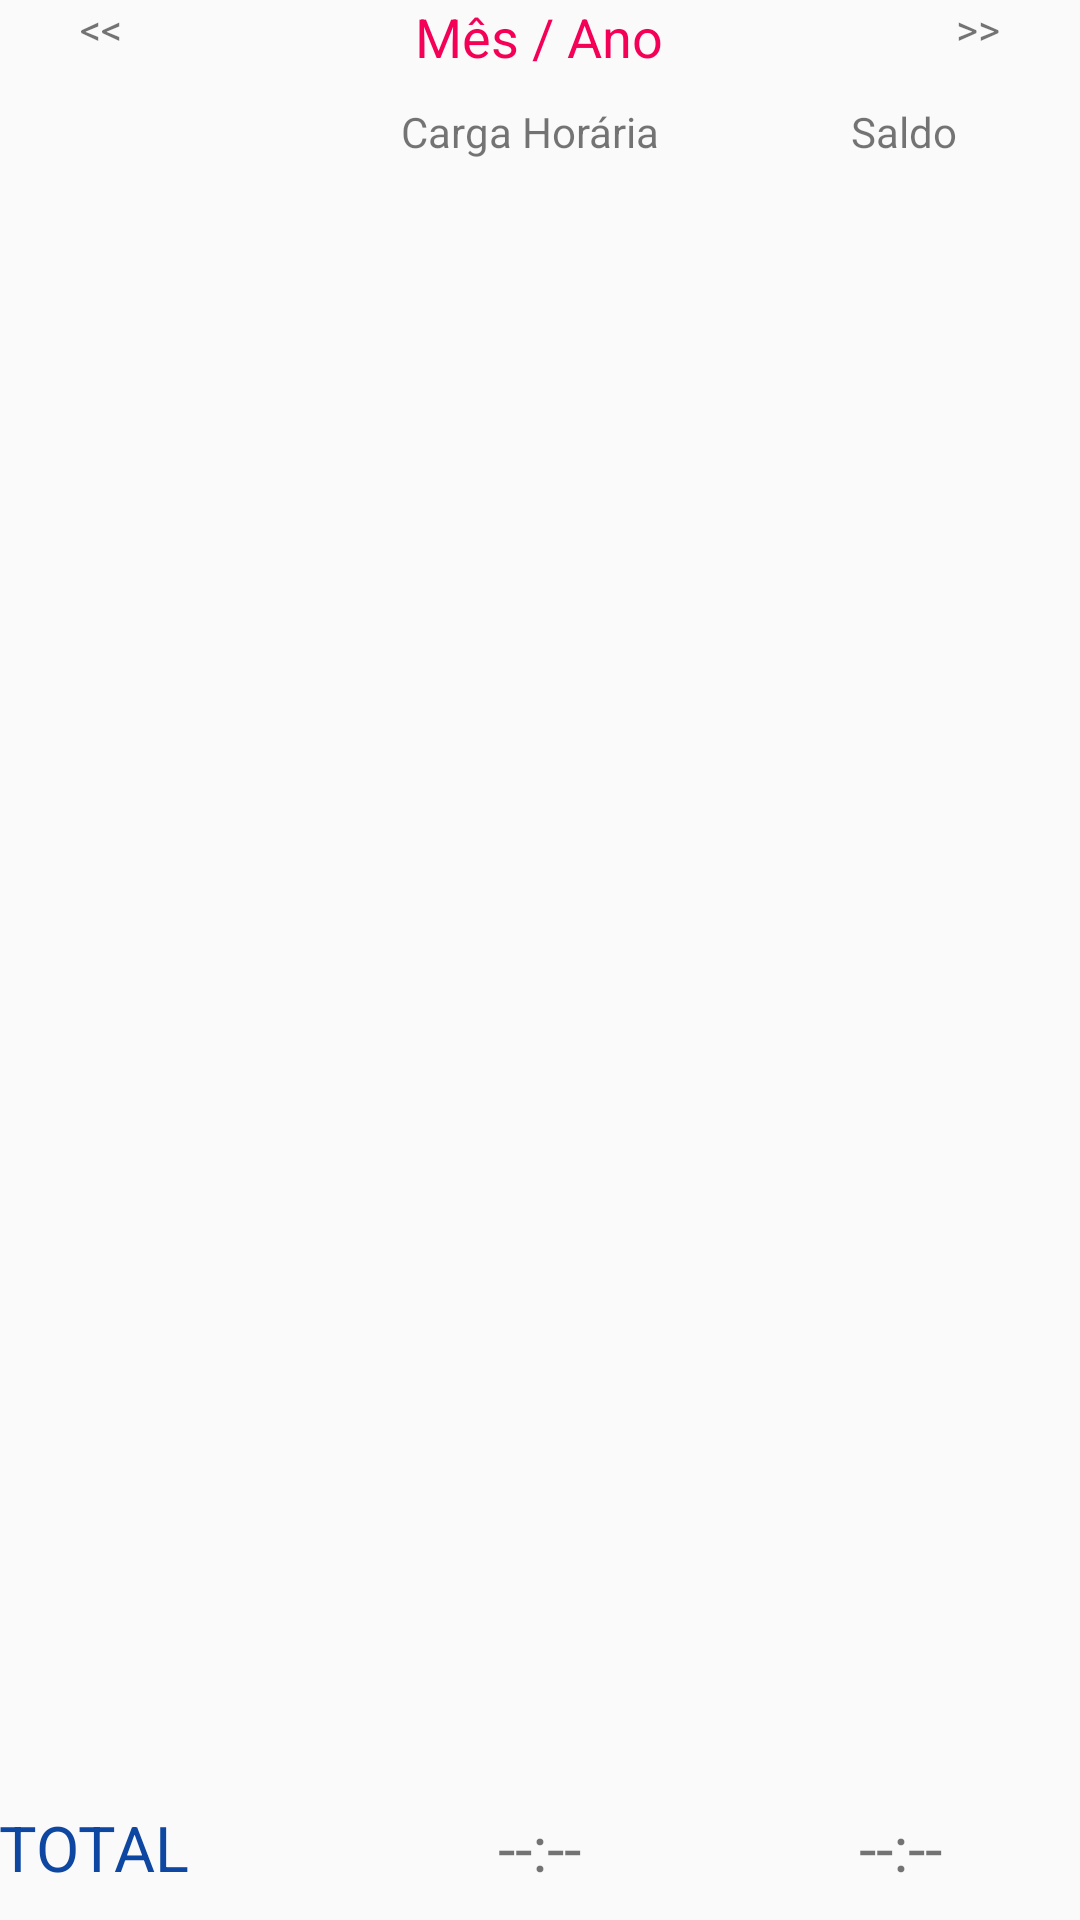

Android layout source for this screen:
<!-- AndroidManifest.xml: application theme AppTheme -->
<!-- res/layout/fragment_history.xml -->
<RelativeLayout xmlns:android="http://schemas.android.com/apk/res/android"
    android:layout_width="match_parent"
    android:layout_height="match_parent"
    android:orientation="vertical">

    <LinearLayout
        android:id="@+id/fragment_history_main"
        android:layout_width="match_parent"
        android:layout_height="wrap_content"
        android:orientation="vertical"
        android:paddingBottom="@dimen/activity_vertical_margin"
        android:paddingLeft="@dimen/activity_horizontal_margin"
        android:paddingRight="@dimen/activity_horizontal_margin"
        android:paddingTop="@dimen/activity_vertical_margin">

        <LinearLayout
            android:layout_width="match_parent"
            android:layout_height="wrap_content"
            android:layout_marginBottom="10dp"
            android:orientation="horizontal"
            android:weightSum="5">

            <TextView
                android:id="@+id/fragment_history_previous"
                android:layout_width="0dp"
                android:layout_height="match_parent"
                android:layout_marginRight="10dp"
                android:layout_weight="1"
                android:gravity="center_horizontal"
                android:text="@string/previous" />

            <RelativeLayout
                android:layout_width="0dp"
                android:layout_height="wrap_content"
                android:layout_weight="3"
                android:orientation="horizontal">

                <TextView
                    android:id="@+id/fragment_history_date"
                    android:layout_width="wrap_content"
                    android:layout_height="wrap_content"
                    android:layout_centerInParent="true"
                    android:gravity="center"
                    android:text="Mês / Ano"
                    android:textColor="?attr/colorAccent"
                    android:textSize="18sp" />

                <com.gc.materialdesign.views.ProgressBarCircularIndeterminate
                    android:id="@+id/fragment_history_progress"
                    android:layout_width="15dp"
                    android:layout_height="15dp"
                    android:layout_alignParentRight="true"
                    android:layout_centerVertical="true"
                    android:background="@color/accent"
                    android:visibility="gone" />
            </RelativeLayout>


            <TextView
                android:id="@+id/fragment_history_next"
                android:layout_width="0dp"
                android:layout_height="match_parent"
                android:layout_marginLeft="10dp"
                android:layout_weight="1"
                android:gravity="center_horizontal"
                android:text="@string/next" />

        </LinearLayout>

        <LinearLayout
            android:layout_width="match_parent"
            android:layout_height="wrap_content"
            android:orientation="horizontal"
            android:weightSum="3">

            <TextView
                android:layout_width="0dp"
                android:layout_height="wrap_content"
                android:layout_weight="1"
                android:text="" />

            <TextView
                android:layout_width="0dp"
                android:layout_height="wrap_content"
                android:layout_marginRight="7dp"
                android:layout_weight="1"
                android:ellipsize="end"
                android:gravity="center"
                android:maxLines="1"
                android:text="Carga Horária" />

            <TextView
                android:layout_width="0dp"
                android:layout_height="wrap_content"
                android:layout_weight="1"
                android:gravity="center"
                android:text="Saldo" />
        </LinearLayout>
    </LinearLayout>

    <ListView
        android:id="@+id/fragment_history_list"
        android:layout_width="match_parent"
        android:layout_height="wrap_content"
        android:layout_above="@+id/fragment_history_footer"
        android:layout_below="@+id/fragment_history_main"
        android:divider="@android:color/transparent"
        android:choiceMode="multipleChoice"
        android:animateLayoutChanges="true"/>

    <LinearLayout
        android:id="@+id/fragment_history_footer"
        android:layout_width="match_parent"
        android:layout_height="wrap_content"
        android:layout_alignParentBottom="true"
        android:orientation="horizontal"
        android:paddingBottom="10dp"
        android:paddingLeft="@dimen/activity_horizontal_margin"
        android:paddingRight="@dimen/activity_horizontal_margin"
        android:paddingTop="10dp"
        android:weightSum="3">

        <TextView
            android:layout_width="0dp"
            android:layout_height="wrap_content"
            android:layout_weight="1"
            android:text="@string/total"
            android:textColor="?attr/colorPrimaryDark"
            android:textSize="21sp" />

        <TextView
            android:id="@+id/fragment_history_total_hours"
            android:layout_width="0dp"
            android:layout_height="wrap_content"
            android:layout_weight="1"
            android:gravity="center"
            android:text="@string/no_hour"
            android:textSize="21sp" />

        <TextView
            android:id="@+id/fragment_history_total_balance"
            android:layout_width="0dp"
            android:layout_height="wrap_content"
            android:layout_weight="1"
            android:gravity="center"
            android:text="@string/no_hour"
            android:textSize="21sp" />

    </LinearLayout>

</RelativeLayout>
<!-- resources referenced by this layout -->
<resources>
  <color name="accent">#F50057</color>
  <string name="next">&gt;&gt;</string>
  <string name="no_hour">--:--</string>
  <string name="previous">&lt;&lt;</string>
  <string name="total">TOTAL</string>
  <style name="AppTheme" parent="Theme.AppCompat.Light.NoActionBar">
          <item name="windowActionModeOverlay">true</item>
          <item name="colorPrimary">@color/primary</item>
          <item name="colorPrimaryDark">@color/primary_dark</item>
          <item name="colorAccent">@color/accent</item>
          <item name="android:activatedBackgroundIndicator">@drawable/list_activated_background</item>
      </style>
  <color name="primary">#2196F3</color>
  <color name="primary_dark">#0D47A1</color>
  <!-- drawable list_activated_background (drawable) -->
  <?xml version="1.0" encoding="utf-8"?>
  <selector xmlns:android="http://schemas.android.com/apk/res/android">
      <item android:drawable="@color/activated" android:state_activated="true" />
      <item android:drawable="@color/selected" android:state_selected="true" />
  </selector>
  <color name="activated">#ffe5e5e5</color>
  <color name="selected">#ffbdbdbd</color>
</resources>
